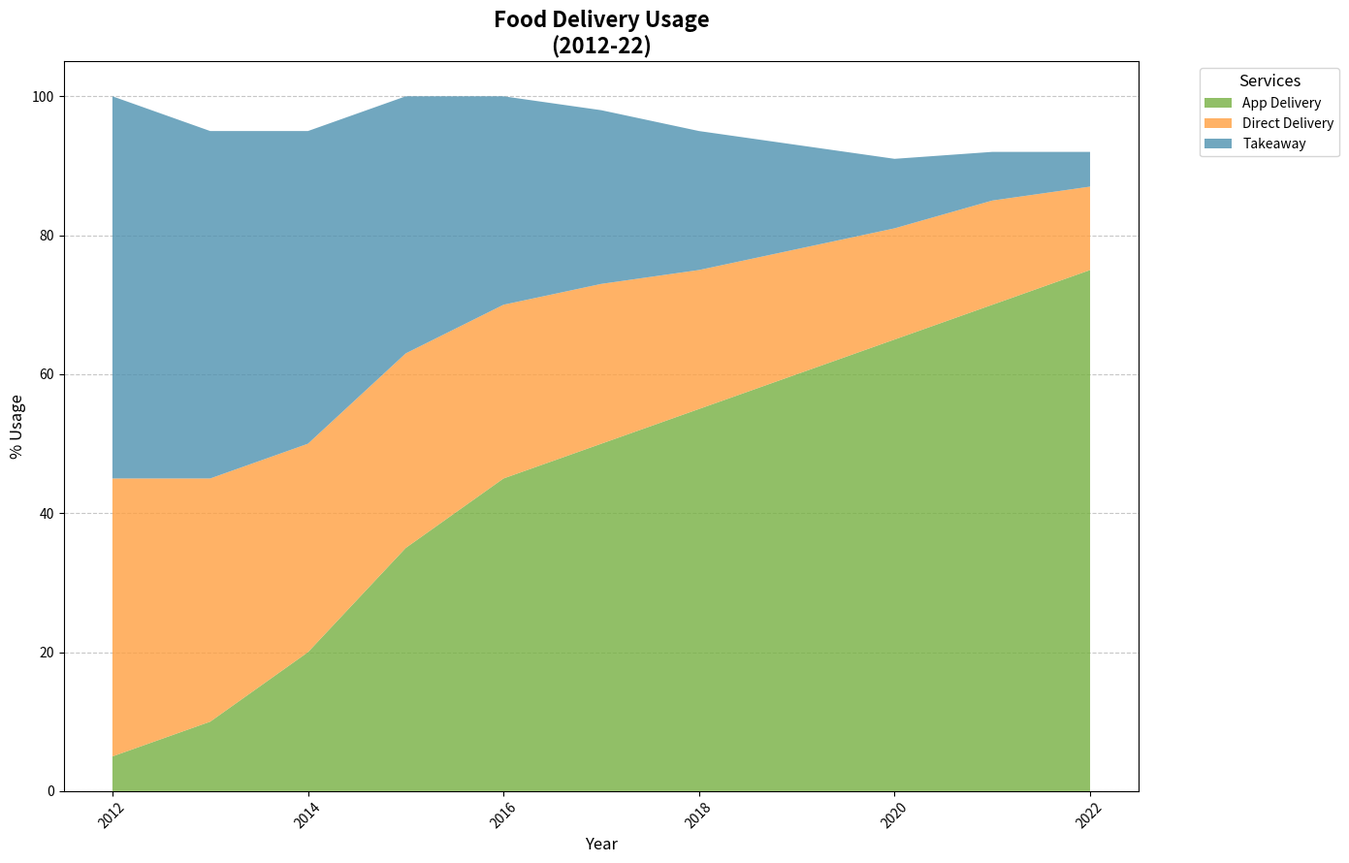

This figure's Python source:
import matplotlib.pyplot as plt
import numpy as np

years = np.arange(2012, 2023)

services = {
    "App Delivery": [5, 10, 20, 35, 45, 50, 55, 60, 65, 70, 75],
    "Direct Delivery": [40, 35, 30, 28, 25, 23, 20, 18, 16, 15, 12],
    "Takeaway": [55, 50, 45, 37, 30, 25, 20, 15, 10, 7, 5]
}

stacked_data = np.array(list(services.values()))

fig, ax = plt.subplots(figsize=(14, 9))

colors = ['#76B041', '#FF9F40', '#4E91AF']

ax.stackplot(years, stacked_data, labels=services.keys(), colors=colors, alpha=0.8)

ax.set_title("Food Delivery Usage\n(2012-22)", fontsize=16, fontweight='bold')
ax.set_xlabel("Year", fontsize=12)
ax.set_ylabel("% Usage", fontsize=12)

ax.legend(loc='upper left', bbox_to_anchor=(1.05, 1), title='Services', fontsize=10, title_fontsize='12', frameon=True)

plt.xticks(rotation=45)
ax.yaxis.grid(True, linestyle='--', alpha=0.7)
ax.set_axisbelow(True)

plt.tight_layout()
plt.show()
